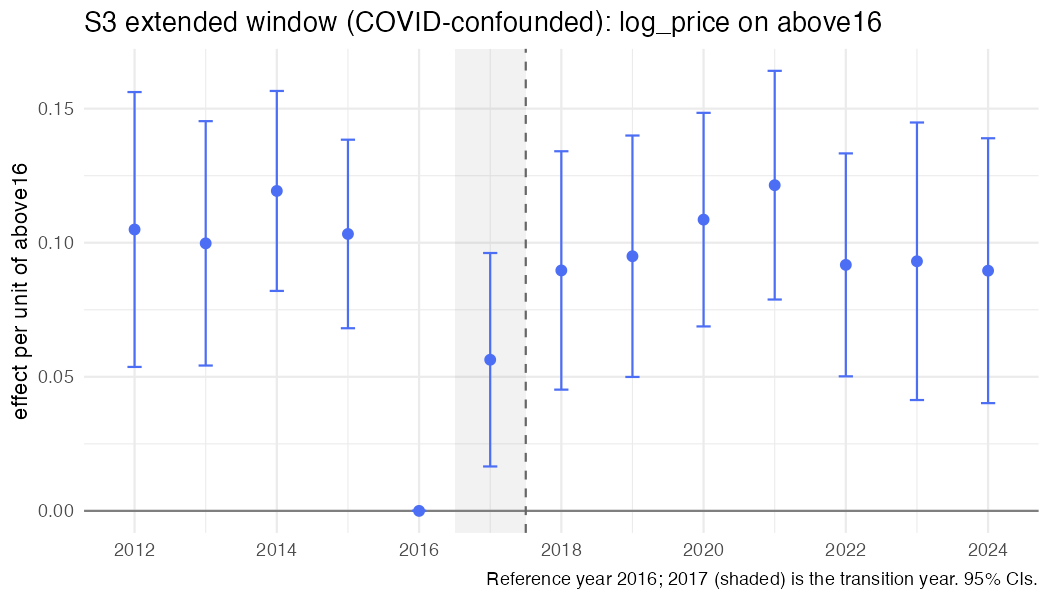

The data file committed next to this chart (first rows):
year, coef, se, strategy, outcome, spec_id, treat
2012, 0.1049, 0.02615, S3, log_price, S3_above_ext, above16
2013, 0.09977, 0.02325, S3, log_price, S3_above_ext, above16
2014, 0.1193, 0.01902, S3, log_price, S3_above_ext, above16
2015, 0.1033, 0.01794, S3, log_price, S3_above_ext, above16
2016, 0, 0, S3, log_price, S3_above_ext, above16
2017, 0.05637, 0.02031, S3, log_price, S3_above_ext, above16
2018, 0.08966, 0.02268, S3, log_price, S3_above_ext, above16
2019, 0.09496, 0.02297, S3, log_price, S3_above_ext, above16
2020, 0.1086, 0.02032, S3, log_price, S3_above_ext, above16
2021, 0.1215, 0.02176, S3, log_price, S3_above_ext, above16
2022, 0.09174, 0.02121, S3, log_price, S3_above_ext, above16
2023, 0.09309, 0.0264, S3, log_price, S3_above_ext, above16
2024, 0.08957, 0.0252, S3, log_price, S3_above_ext, above16
